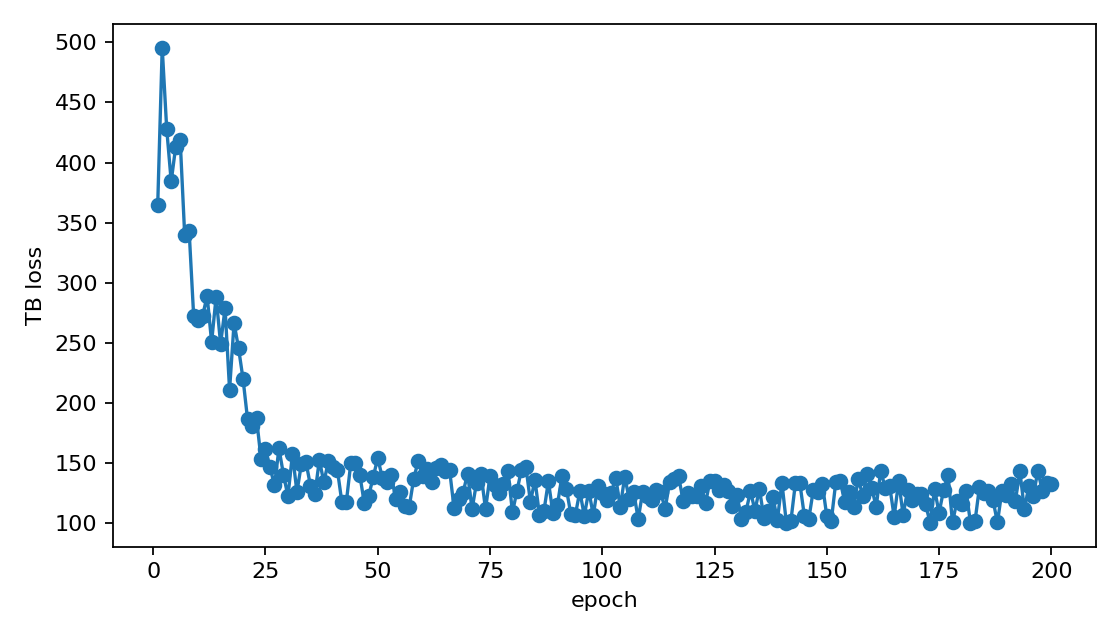

The data file committed next to this chart (first rows):
epoch, tb_loss, gradient_norm, gradient_norm_policy, gradient_norm_logZ
1, 365.1, 1698, 1697, 35.87
2, 495.5, 2241, 2241, 41.01
3, 428, 2215, 2215, 38.8
4, 384.3, 1787, 1787, 36.35
5, 413.1, 2346, 2346, 38.19
6, 418.7, 2060, 2060, 38.65
7, 340.1, 1673, 1673, 35.21
8, 342.8, 1947, 1946, 33.8
9, 272.6, 1393, 1393, 31.38
10, 269.4, 1318, 1317, 30.48
11, 272.6, 1930, 1929, 29.47
12, 289, 3336, 3336, 30.31
13, 250.7, 2849, 2849, 28.32
14, 288.2, 2012, 2011, 31.48
15, 249.3, 1067, 1067, 28.55
16, 278.8, 867.2, 866.7, 30.95
17, 211, 531, 530.4, 26.89
18, 266.5, 642.3, 641.5, 30.69
19, 245.6, 522.8, 521.9, 29.75
20, 219.9, 406.4, 405.4, 28.65
21, 186.7, 276.8, 275.5, 26.67
22, 180.6, 196.1, 194.3, 26.59
23, 187.1, 152, 149.6, 26.99
24, 153.8, 100.3, 97.19, 24.58
25, 161.5, 64.11, 58.91, 25.3
26, 146.7, 37.94, 29.27, 24.14
27, 131.3, 35.96, 27.76, 22.86
28, 162.2, 37.74, 27.91, 25.41
29, 140.5, 28.71, 16.27, 23.66
30, 122.4, 27.59, 16.51, 22.1
31, 157.4, 33.49, 22.33, 24.96
32, 125.9, 24.59, 10.09, 22.43
33, 149.4, 25.16, 6.074, 24.42
34, 151.2, 26.36, 9.579, 24.56
35, 131.3, 23.71, 6.172, 22.89
36, 124.4, 24.61, 10.44, 22.28
37, 152.6, 25.35, 5.794, 24.68
38, 133.9, 25.04, 9.621, 23.12
39, 151.5, 25.16, 5.257, 24.6
40, 146.8, 25.2, 6.995, 24.21
41, 144.5, 24.16, 2.473, 24.03
42, 117.7, 23.8, 9.793, 21.69
43, 117.4, 21.99, 3.783, 21.66
44, 150.1, 24.89, 4.467, 24.49
45, 150, 24.59, 2.596, 24.45
46, 140.2, 24.05, 4.328, 23.66
47, 116.7, 22.84, 7.467, 21.59
48, 122.9, 22.89, 5.785, 22.15
49, 138.5, 26.87, 13.01, 23.51
50, 154.2, 24.99, 3.017, 24.8
51, 137.9, 23.6, 2.583, 23.46
52, 133.9, 24.17, 7.063, 23.12
53, 139.7, 24.29, 5.678, 23.61
54, 120.2, 22.12, 3.049, 21.91
55, 125.8, 22.49, 1.942, 22.41
56, 114.7, 21.68, 3.464, 21.4
57, 113.3, 21.34, 1.704, 21.28
58, 136.8, 23.47, 2.134, 23.37
59, 151.7, 25.08, 4.795, 24.61
60, 139.5, 25.02, 8.397, 23.57
... 140 more rows
